Run: headless pygame with SDL's dummy video driver; simulated clock (each Clock.tick advances the game by its frame time, no real sleeping); random seed 0; keys injected as events and as key.get_pressed() state; no mouse input.
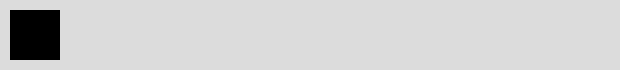
Frame 1 of 4 · flips 1–60 · no input
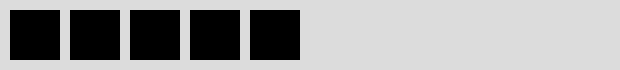
Frame 2 of 4 · flips 61–180 · tapped SPACE, RETURN · held RIGHT (→), D
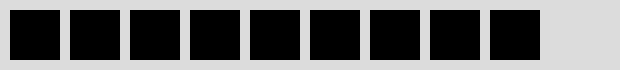
Frame 3 of 4 · flips 181–300 · held DOWN (↓), S
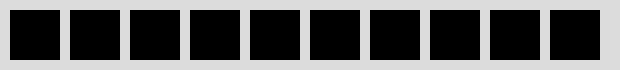
Frame 4 of 4 · flips 301–420 · held LEFT (←), A, UP (↑), W

The pygame program that drew these frames:

import pygame
import sys

pygame.init()
clock = pygame.time.Clock()

black = (0, 0, 0)
light_gray = (220, 220, 220)

padding = 10
width = 620
height = 70
block_width = 50
secs_to_fill = 5
fps = 60
cur_width = 0

screen = pygame.display.set_mode((width, height))
screen.fill(light_gray)
pygame.draw.rect(screen, black,
                 (padding, padding, block_width, height - padding * 2), 0)
pygame.display.update()
cur_blocks = 1

while True:
    for event in pygame.event.get():  # Exit game on X press
        if event.type == pygame.QUIT:
            pygame.quit()
            sys.exit()

    cur_width += (width - padding * 2) / (fps * secs_to_fill)
    if cur_width > (width - padding * 2):
        pygame.quit()
        sys.exit()

    if cur_width >= (cur_blocks + 1) * (block_width + padding):
        pygame.draw.rect(screen, black,
                         (cur_blocks * (block_width + padding) + padding,
                          padding,
                          block_width,
                          height - padding * 2
                          ), 0)
        cur_blocks += 1

    elapsed = clock.tick(fps)
    pygame.display.update()
